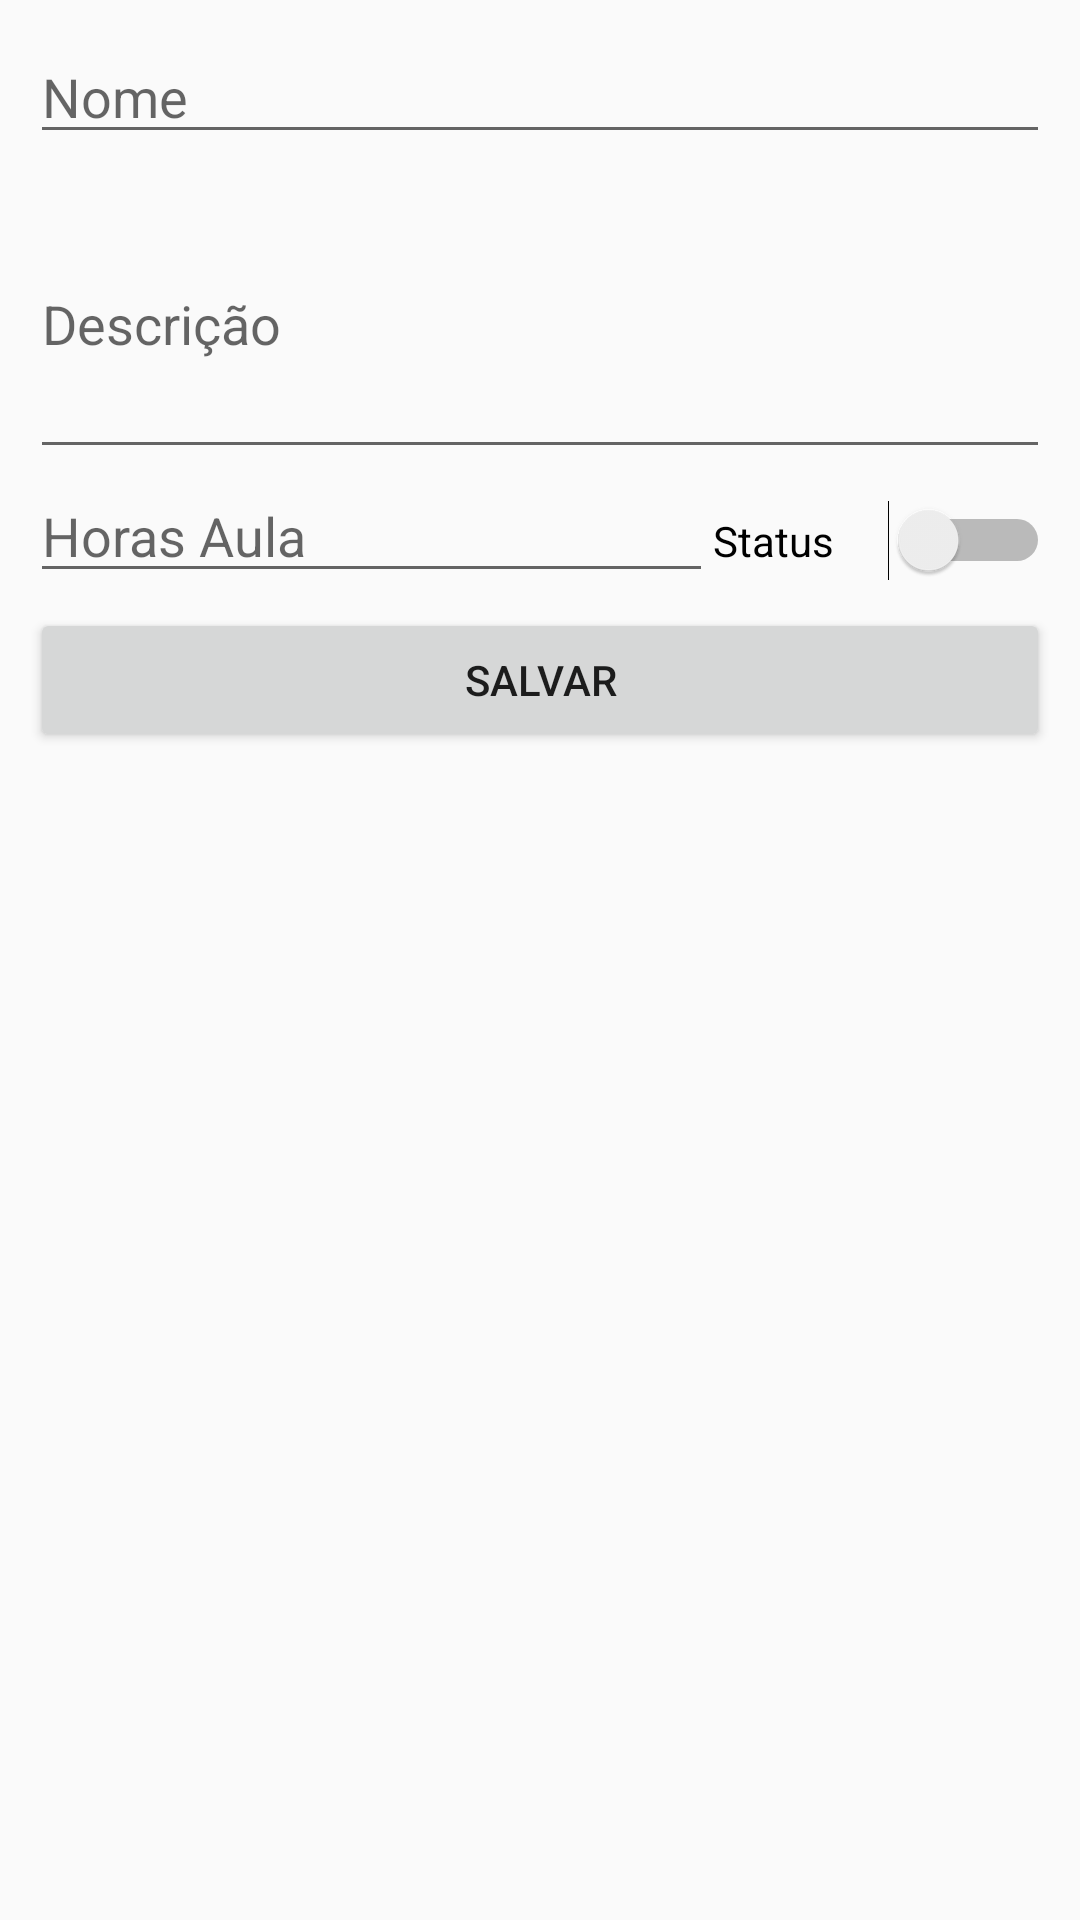

This screen was rendered from an Android layout file. Write that file and the resources it references.
<!-- AndroidManifest.xml: application theme AppTheme -->
<!-- res/layout/content_add_course.xml -->
<?xml version="1.0" encoding="utf-8"?>
<LinearLayout xmlns:android="http://schemas.android.com/apk/res/android"
    xmlns:app="http://schemas.android.com/apk/res-auto"
    xmlns:tools="http://schemas.android.com/tools"
    android:layout_width="match_parent"
    android:layout_height="match_parent"
    android:padding="10dp"
    android:orientation="vertical"
    app:layout_behavior="@string/appbar_scrolling_view_behavior"
    tools:context="com.dev.ramon.sqlitecrud.activities.AddCourseActivity"
    tools:showIn="@layout/activity_add_course">

    <EditText
        android:id="@+id/etName"
        android:layout_width="match_parent"
        android:layout_height="wrap_content"
        android:layout_marginBottom="5dp"
        android:ems="10"
        android:hint="Nome"
        android:inputType="textPersonName" />

    <EditText
        android:id="@+id/etDescription"
        android:layout_width="match_parent"
        android:layout_height="wrap_content"
        android:ems="10"
        android:hint="Descrição"
        android:inputType="textMultiLine"
        android:minHeight="100dp" />

    <LinearLayout
        android:layout_width="match_parent"
        android:layout_height="wrap_content"
        android:orientation="horizontal"
        android:layout_marginBottom="5dp">

        <EditText
            android:id="@+id/etClassHours"
            android:layout_width="wrap_content"
            android:layout_height="wrap_content"
            android:layout_weight="0.5"
            android:ems="10"
            android:maxLength="2"
            android:digits="0123456789"
            android:hint="Horas Aula"
            android:inputType="numberDecimal" />

        <Switch
            android:id="@+id/switch2"
            android:layout_width="wrap_content"
            android:layout_height="wrap_content"
            android:layout_weight="0.5"
            android:text="Status" />

    </LinearLayout>

    <LinearLayout
        android:layout_width="match_parent"
        android:layout_height="match_parent"
        android:orientation="horizontal">

        <Button
            android:id="@+id/btSave"
            android:layout_width="wrap_content"
            android:layout_height="wrap_content"
            android:layout_weight="1"
            android:text="Salvar" />
    </LinearLayout>

</LinearLayout>
<!-- res/layout/activity_add_course.xml (included above) -->
<?xml version="1.0" encoding="utf-8"?>
<android.support.design.widget.CoordinatorLayout xmlns:android="http://schemas.android.com/apk/res/android"
    xmlns:app="http://schemas.android.com/apk/res-auto"
    xmlns:tools="http://schemas.android.com/tools"
    android:layout_width="match_parent"
    android:layout_height="match_parent"
    tools:context="com.dev.ramon.sqlitecrud.activities.AddCourseActivity">

    <android.support.design.widget.AppBarLayout
        android:layout_width="match_parent"
        android:layout_height="wrap_content"
        android:theme="@style/AppTheme.AppBarOverlay">

        <android.support.v7.widget.Toolbar
            android:id="@+id/toolbar"
            android:layout_width="match_parent"
            android:layout_height="?attr/actionBarSize"
            android:background="?attr/colorPrimary"
            app:popupTheme="@style/AppTheme.PopupOverlay" />

    </android.support.design.widget.AppBarLayout>

    <include layout="@layout/content_add_course" />

</android.support.design.widget.CoordinatorLayout>
<!-- resources referenced by this layout -->
<resources>
  <style name="AppTheme.AppBarOverlay" parent="ThemeOverlay.AppCompat.Dark.ActionBar" />
  <style name="AppTheme.PopupOverlay" parent="ThemeOverlay.AppCompat.Light" />
  <style name="AppTheme" parent="Theme.AppCompat.Light.DarkActionBar">
          
          <item name="colorPrimary">@color/colorPrimary</item>
          <item name="colorPrimaryDark">@color/colorPrimaryDark</item>
          <item name="colorAccent">@color/colorAccent</item>
      </style>
  <color name="colorPrimary">#3F51B5</color>
  <color name="colorPrimaryDark">#303F9F</color>
  <color name="colorAccent">#FF4081</color>
</resources>
